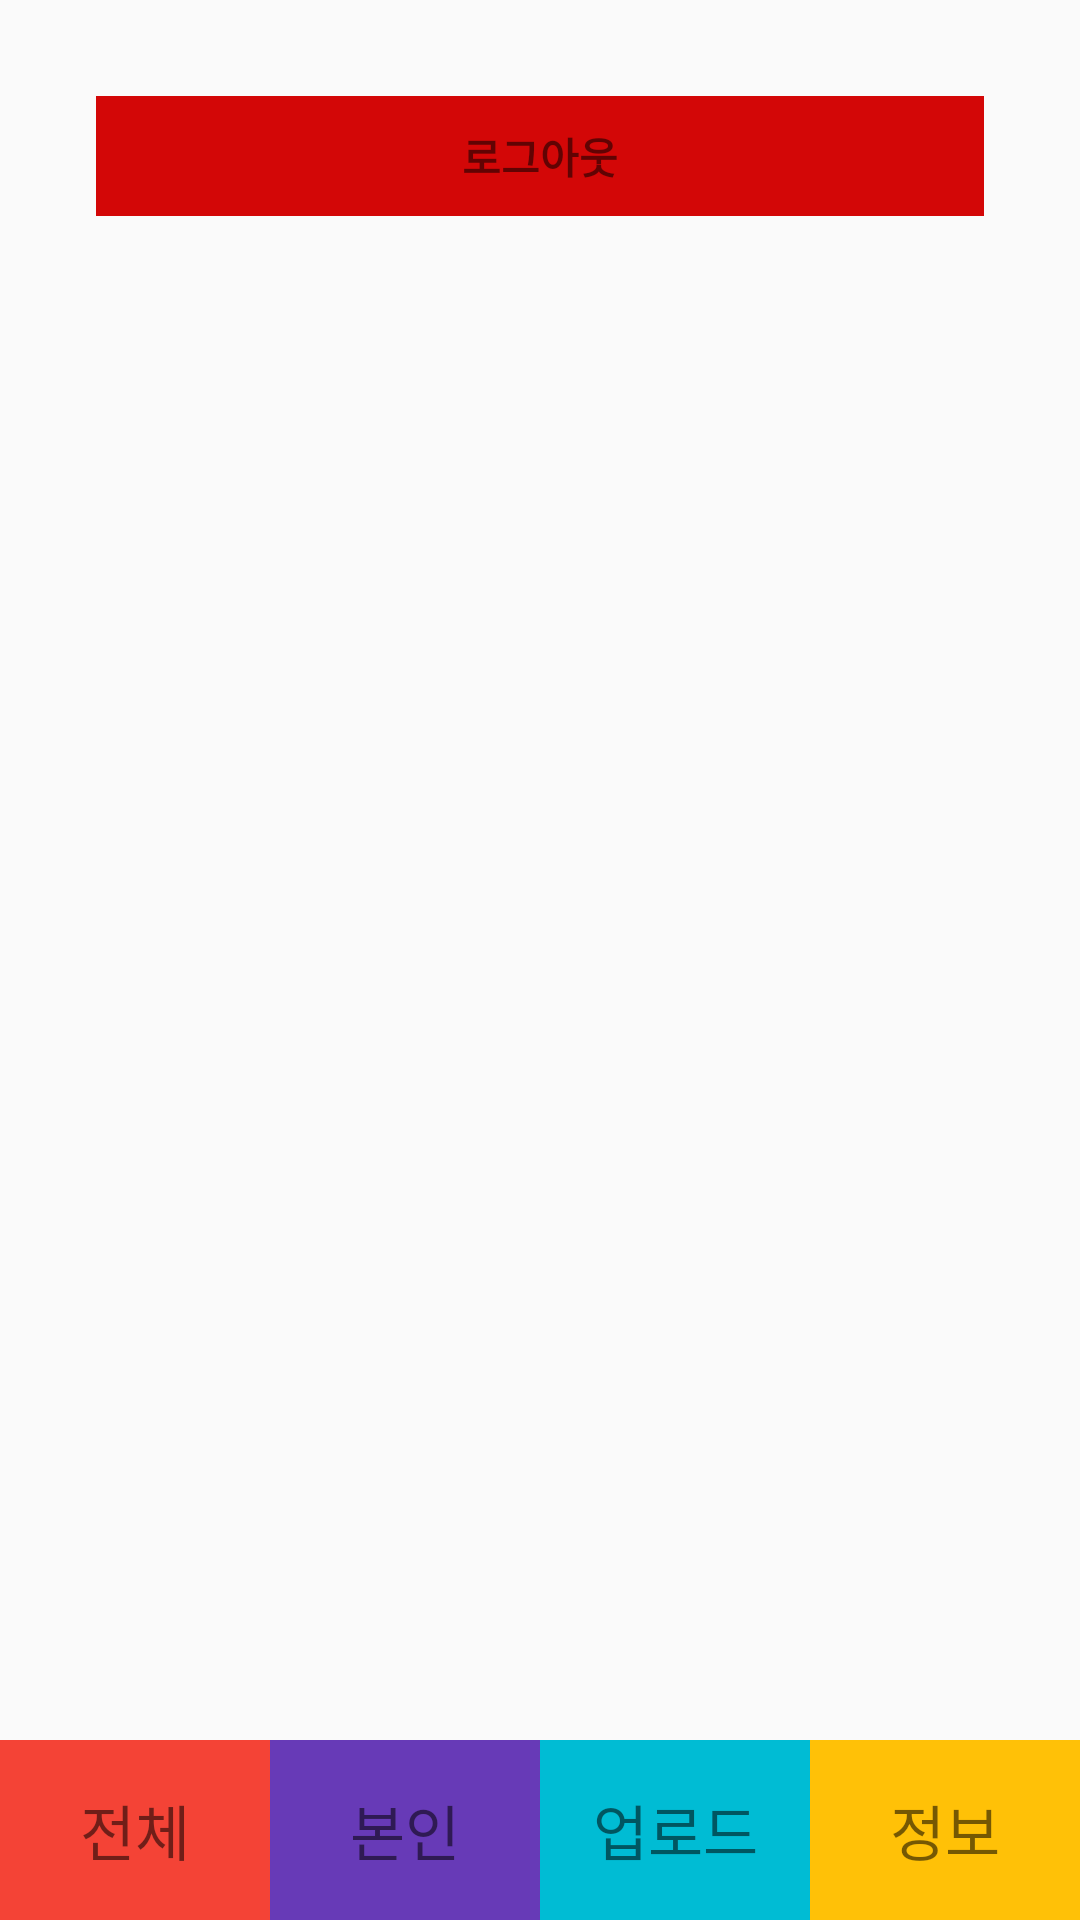

Layout XML and referenced resources for this Android screen:
<!-- AndroidManifest.xml: application theme Theme.MyApplication -->
<!-- res/layout/activity_out_stagram_user_info.xml -->
<?xml version="1.0" encoding="utf-8"?>
<RelativeLayout xmlns:android="http://schemas.android.com/apk/res/android"
    xmlns:app="http://schemas.android.com/apk/res-auto"
    xmlns:tools="http://schemas.android.com/tools"
    android:layout_width="match_parent"
    android:layout_height="match_parent"
    android:orientation="vertical"
    tools:context=".OutStagramUserInfo">

    <TextView
        android:layout_margin="32dp"
        android:id="@+id/logout"
        android:layout_width="match_parent"
        android:layout_height="40dp"
        android:text="로그아웃"
        android:gravity="center"
        android:background="#D30707"
        android:textStyle="bold"/>

    <LinearLayout
        android:layout_width="match_parent"
        android:layout_height="60dp"
        android:layout_alignParentBottom="true"
        android:orientation="horizontal">

        <TextView
            android:id="@+id/all_list"
            android:layout_width="0dp"
            android:text="전체"
            android:gravity="center"
            android:textSize="20dp"
            android:layout_weight="1"
            android:background="#F44336"
            android:layout_height="match_parent"/>

        <TextView
            android:id="@+id/my_list"
            android:layout_width="0dp"
            android:text="본인"
            android:gravity="center"
            android:textSize="20dp"
            android:layout_weight="1"
            android:background="#673AB7"
            android:layout_height="match_parent"/>

        <TextView
            android:id="@+id/upload"
            android:layout_width="0dp"
            android:text="업로드"
            android:gravity="center"
            android:textSize="20dp"
            android:layout_weight="1"
            android:background="#00BCD4"
            android:layout_height="match_parent"/>

        <TextView
            android:id="@+id/user_info"
            android:layout_width="0dp"
            android:text="정보"
            android:gravity="center"
            android:textSize="20dp"
            android:layout_weight="1"
            android:background="#FFC107"
            android:layout_height="match_parent"/>

    </LinearLayout>

</RelativeLayout>
<!-- resources referenced by this layout -->
<resources>
  <style name="Theme.MyApplication" parent="Theme.AppCompat.Light">
          
          <item name="colorPrimary">@color/purple_500</item>
          <item name="colorPrimaryVariant">@color/purple_700</item>
          <item name="colorOnPrimary">@color/white</item>
          
          <item name="colorSecondary">@color/teal_200</item>
          <item name="colorSecondaryVariant">@color/teal_700</item>
          <item name="colorOnSecondary">@color/black</item>
          
          <item name="android:statusBarColor" tools:targetApi="l">?attr/colorPrimaryVariant</item>
          <item name="windowNoTitle">true</item>
          
      </style>
  <!-- not gathered from this repository: default colours our renderer supplied (Android Studio template values) -->
  <color name="purple_500">#FF6200EE</color>
  <color name="purple_700">#FF3700B3</color>
  <color name="teal_200">#FF03DAC5</color>
  <color name="teal_700">#FF018786</color>
  <color name="black">#FF000000</color>
  <color name="white">#FFFFFFFF</color>
</resources>
